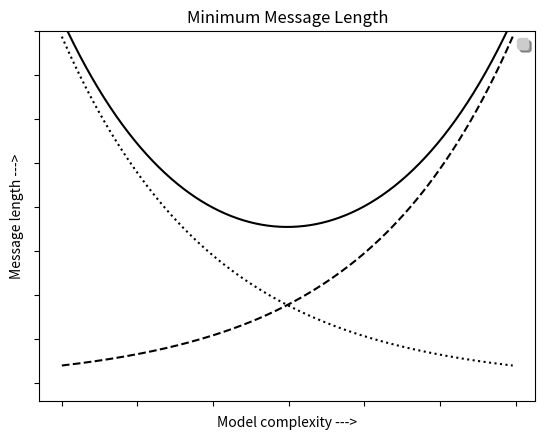

This figure's Python source:
#!/usr/bin/env python
# [redacted]
#
#See http://matplotlib.sf.net/examples/legend_demo2.py for an example
#controlling which lines the legend uses and the order

import numpy as np
import matplotlib.pyplot as plt

a = np.arange(0,3,.02)
b = np.arange(0,3,.02)
c = np.exp(a)
d = c[::-1]

ax = plt.subplot(111)
plt.plot(a,c,'k--',a,d,'k:',a,c+d,'k')
plt.legend(('Model length', 'Data length', 'Total message length'),
           'upper center', shadow=True, fancybox=True)
plt.ylim([-1,20])
plt.grid(False)
plt.xlabel('Model complexity --->')
plt.ylabel('Message length --->')
plt.title('Minimum Message Length')

plt.setp(plt.gca(), 'yticklabels', [])
plt.setp(plt.gca(), 'xticklabels', [])

# set some legend properties.  All the code below is optional.  The
# defaults are usually sensible but if you need more control, this
# shows you how
leg = plt.gca().get_legend()
ltext  = leg.get_texts()  # all the text.Text instance in the legend
llines = leg.get_lines()  # all the lines.Line2D instance in the legend
frame  = leg.get_frame()  # the patch.Rectangle instance surrounding the legend

# see text.Text, lines.Line2D, and patches.Rectangle for more info on
# the settable properties of lines, text, and rectangles
frame.set_facecolor('0.80')      # set the frame face color to light gray
plt.setp(ltext, fontsize='small')    # the legend text fontsize
plt.setp(llines, linewidth=1.5)      # the legend linewidth
#leg.draw_frame(False)           # don't draw the legend frame
plt.show()
plt.savefig("legend_demo.png")



